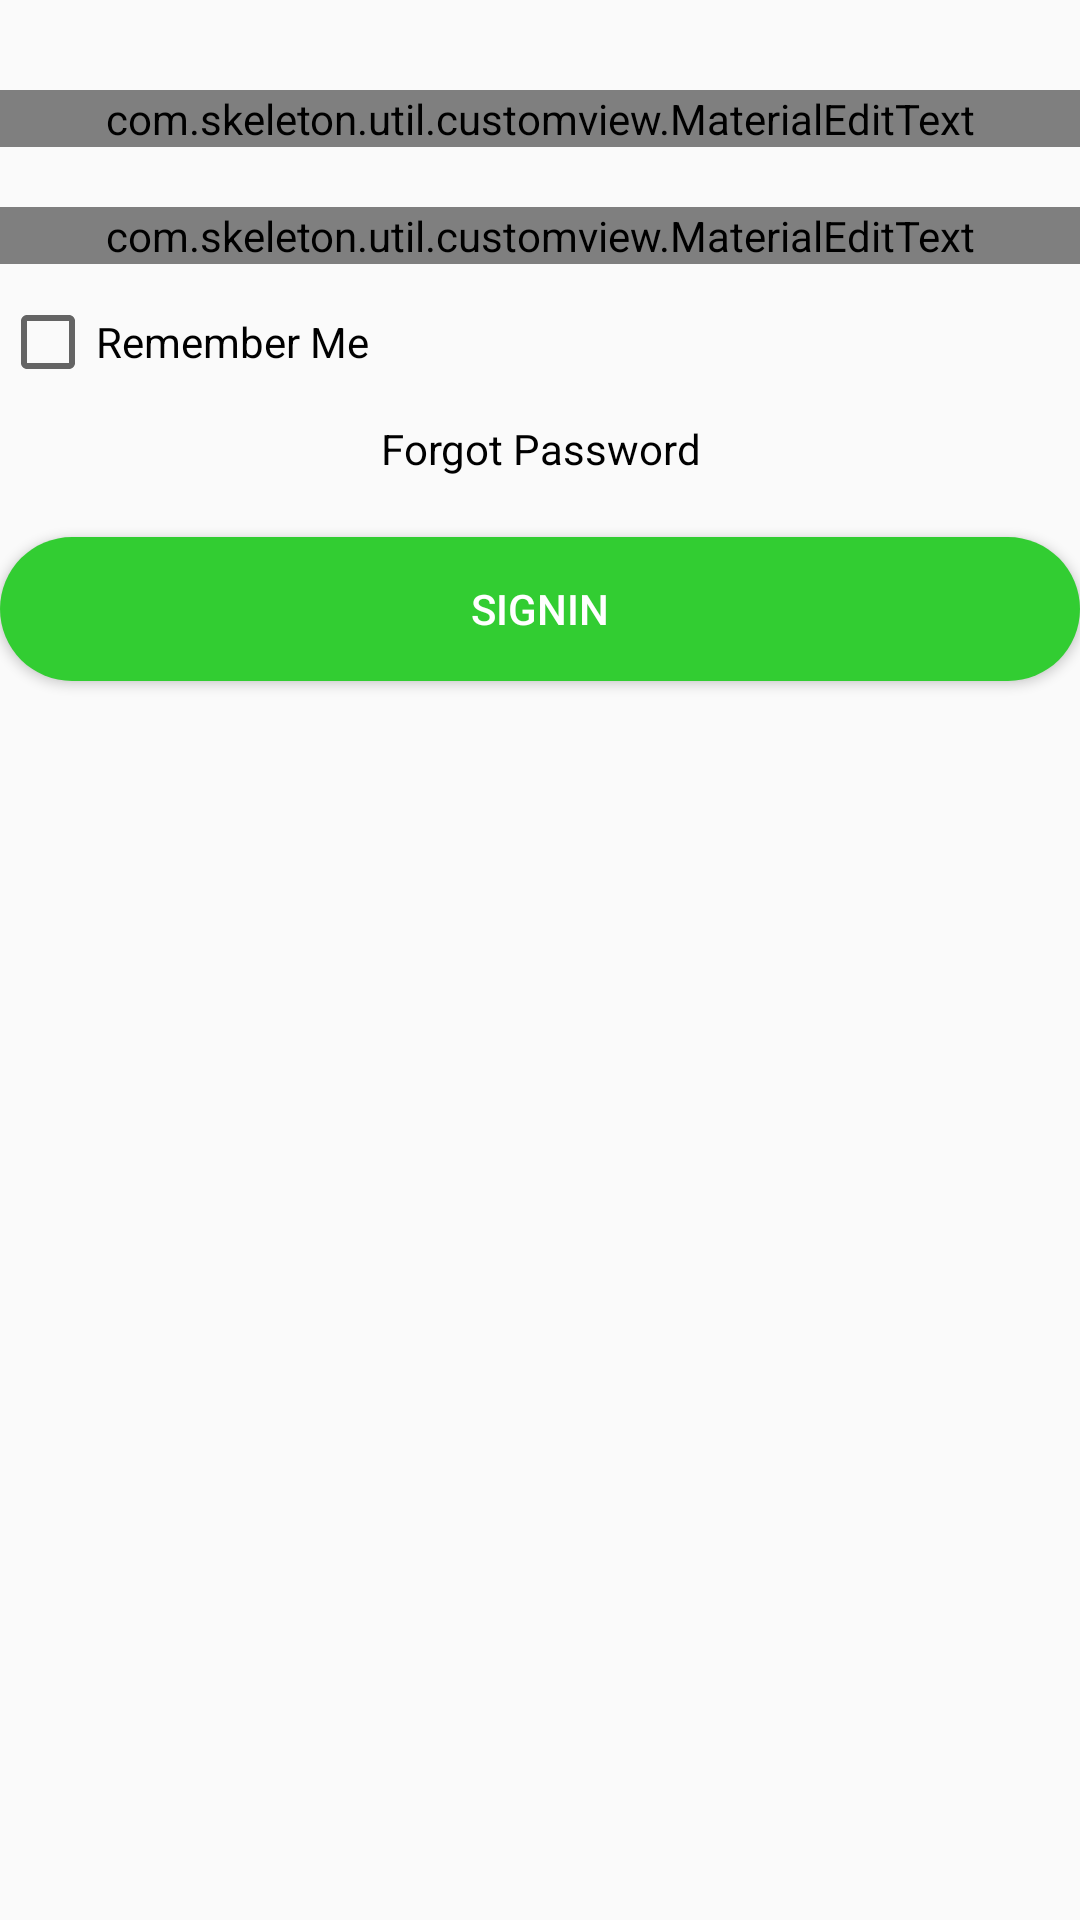

Reconstruct the res/layout file that produces this screen, plus the resources it refers to.
<!-- AndroidManifest.xml: application theme AppTheme -->
<!-- res/layout/fragment_signin.xml -->
<?xml version="1.0" encoding="utf-8"?>
<LinearLayout
    xmlns:android="http://schemas.android.com/apk/res/android"
    android:layout_width="match_parent"
    android:layout_height="match_parent"
    android:layout_marginEnd="34dp"
    android:layout_marginStart="34dp"
    android:orientation="vertical">

    <com.skeleton.util.customview.MaterialEditText
        android:layout_width="match_parent"
        android:layout_height="wrap_content"
        android:layout_marginTop="30dp"
        android:drawablePadding="10dp"
        android:gravity="center"
        android:hint="Email"
        android:inputType="text"
        android:id="@+id/et_email"/>

    <com.skeleton.util.customview.MaterialEditText
        android:layout_width="match_parent"
        android:layout_height="wrap_content"
        android:layout_marginTop="20dp"
        android:drawablePadding="10dp"
        android:gravity="center"
        android:hint="Password"
        android:inputType="textPassword"
        android:id="@+id/et_password"/>

    <CheckBox
        android:id="@+id/tv_ForgotPassword"
        android:layout_width="match_parent"
        android:layout_height="wrap_content"
        android:layout_gravity="center"
        android:layout_marginTop="10dp"
        android:clickable="true"
        android:text="Remember Me"
        android:textColor="@color/black"/>

    <TextView
        android:id="@+id/tv_Signup"
        android:layout_width="match_parent"
        android:layout_height="wrap_content"
        android:layout_marginTop="10dp"
        android:clickable="true"
        android:gravity="center"
        android:text="Forgot Password"
        android:textColor="@color/black"/>

    <Button
        android:id="@+id/btn_signin"
        android:layout_width="match_parent"
        android:layout_height="wrap_content"
        android:layout_marginTop="20dp"
        android:background="@drawable/custom_button_background"
        android:text="Signin"
        android:textColor="@color/white"
        />


</LinearLayout>
<!-- resources referenced by this layout -->
<resources>
  <color name="black">#000</color>
  <color name="white">#FFFFFF</color>
  <!-- drawable custom_button_background (drawable) -->
  <?xml version="1.0" encoding="utf-8"?>
  <shape android:shape="rectangle"
         xmlns:android="http://schemas.android.com/apk/res/android">
      <corners android:radius="40dp"/>
     <gradient android:startColor="#32CD32"
         android:endColor="#32CD32"/>
  </shape>
  <style name="AppTheme" parent="Theme.AppCompat.Light.NoActionBar">
          
          <item name="colorPrimary">@color/colorPrimary</item>
          <item name="colorPrimaryDark">@color/colorPrimaryDark</item>
          <item name="colorAccent">@color/colorAccent</item>
          <item name="android:windowEnableSplitTouch">false</item>
          <item name="android:splitMotionEvents">false</item>
      </style>
  <color name="colorPrimary">#3F51B5</color>
  <color name="colorPrimaryDark">#303F9F</color>
  <color name="colorAccent">#FF4081</color>
</resources>
